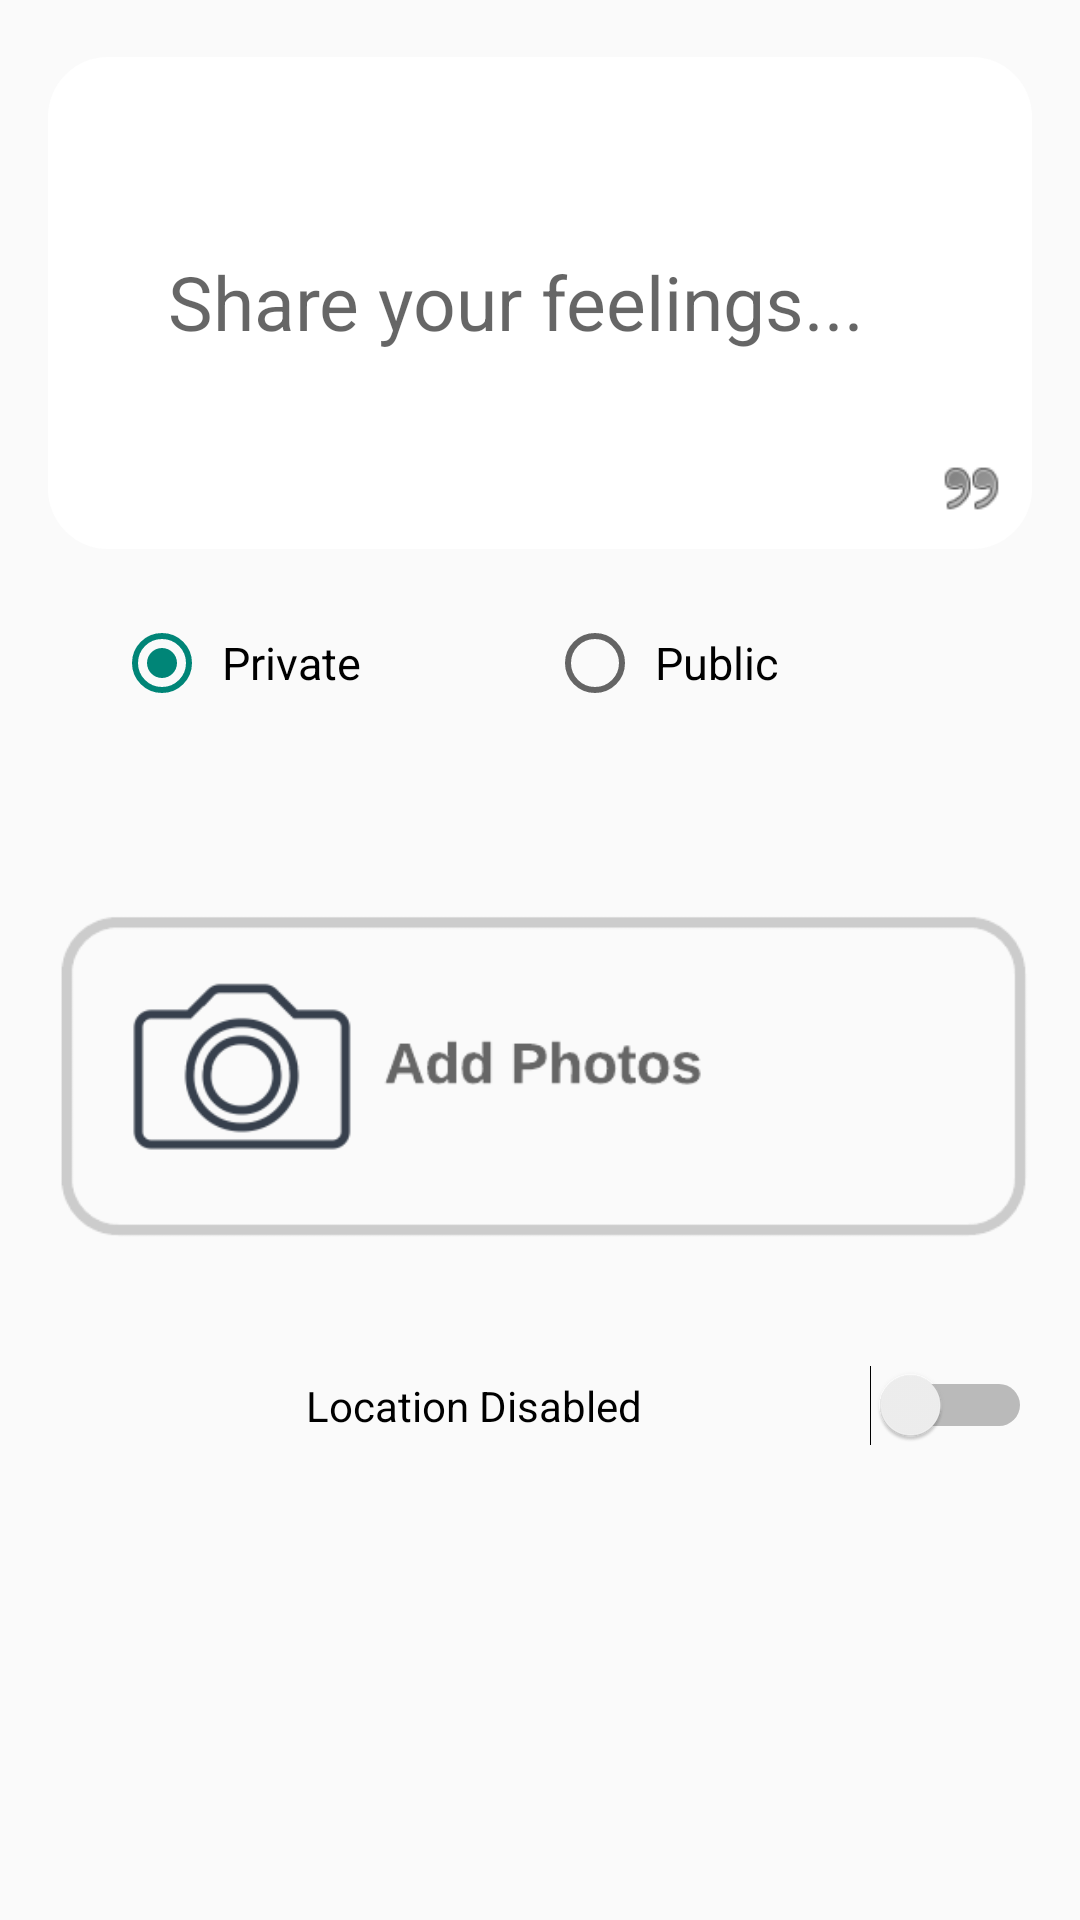

Produce the Android XML layout that renders to this screen, including the resource entries it uses.
<!-- AndroidManifest.xml: application theme AppTheme -->
<!-- res/layout/activity_make_post.xml -->
<ScrollView
    xmlns:android="http://schemas.android.com/apk/res/android"
    xmlns:tools="http://schemas.android.com/tools"
    tools:context="com.example.cs65project.habitme.MakePostActivity" android:layout_height="wrap_content"
    android:layout_width="match_parent">

    <LinearLayout  android:layout_width="match_parent"
        android:layout_height="match_parent" android:paddingLeft="@dimen/activity_horizontal_margin"
        android:paddingRight="@dimen/activity_horizontal_margin"
        android:paddingTop="@dimen/activity_vertical_margin"
        android:paddingBottom="@dimen/activity_vertical_margin"
        android:orientation="vertical"

        android:weightSum="1">
        <LinearLayout
            android:layout_width="match_parent"
            android:layout_height="wrap_content"
            android:orientation="vertical"
            android:layout_marginTop="3dp"
            android:background="@drawable/shapelistlight"
            android:focusable="true"
            android:focusableInTouchMode="true">
            <ImageView
                android:layout_width="20dp"
                android:layout_height="20dp"
                android:src="@drawable/quoteup"/>
            <EditText
                android:layout_width="293dp"
                android:layout_height="103dp"
                android:id="@+id/postContentText"
                android:hint="Share your feelings..."
                android:layout_marginLeft="30dp"
                android:textSize="25dp"
                android:textColor="@android:color/black"
                android:background="@null"/>
            <ImageView
                android:layout_width="21dp"
                android:layout_height="21dp"
                android:src="@drawable/quotedown"
                android:layout_gravity="right" />
        </LinearLayout>
        <RadioGroup
            android:id="@+id/select_privacy"
            android:layout_width="match_parent"
            android:layout_height="wrap_content"
            android:layout_marginTop="10dp"
            android:weightSum="2"
            android:layout_margin="22dp"
            android:orientation="horizontal" >

            <RadioButton
                android:id="@+id/radio_button_private"
                android:layout_width="wrap_content"
                android:layout_height="wrap_content"
                android:paddingStart="4dp"
                android:textSize="15sp"
                android:layout_weight="1"
                android:checked="true"
                android:text="Private" />

            <RadioButton
                android:id="@+id/radio_button_public"
                android:layout_width="wrap_content"
                android:layout_height="wrap_content"
                android:paddingStart="4dp"
                android:textSize="15sp"
                android:layout_weight="1"
                android:text="Public" />
        </RadioGroup>
        <ImageView
            android:layout_width="wrap_content"
            android:layout_height="wrap_content"
            android:id="@+id/postPicture"
            android:src="@drawable/addpicture_button_selector"
            android:onClick="true"
            />
        <Switch
            android:id = "@+id/locationToggle"
            android:layout_width="match_parent"
            android:layout_height="wrap_content"
            android:textAlignment="center"
            android:text="Location Disabled"
            android:layout_marginLeft="10dp"/>

    </LinearLayout>
</ScrollView>
<!-- resources referenced by this layout -->
<resources>
  <dimen name="activity_horizontal_margin">16dp</dimen>
  <dimen name="activity_vertical_margin">16dp</dimen>
  <!-- drawable addpicture_button_selector (drawable) -->
  <?xml version="1.0" encoding="utf-8"?>
  <selector xmlns:android="http://schemas.android.com/apk/res/android">
      <item  
          android:state_pressed="true"
          android:drawable="@drawable/addpicture_pressed"/>
      <item 
          android:state_pressed="false"
          android:drawable="@drawable/addpicture"/>
  </selector>
  <!-- drawable quotedown: png bitmap (drawable, 1159 bytes) -->
  <!-- drawable shapelistlight (drawable) -->
  <?xml version="1.0" encoding="UTF-8"?>
   
  <shape 
      xmlns:android="http://schemas.android.com/apk/res/android" 
      android:shape="rectangle"> 
       
      <solid android:color="@color/cardview_light_background" />
       
       
      <corners android:radius="20dip" />
        
   
  <padding 
     android:left="10dp" 
     android:top="10dp" 
     android:right="10dp" 
     android:bottom="10dp" 
  /> 
  </shape>
  <style name="AppTheme" parent="android:Theme.Material.Light">
          <item name="android:statusBarColor">#587F20</item>
          <item name="android:textColorPrimary">#FFF</item>
          
      </style>
  <!-- drawable addpicture_pressed: png bitmap (drawable, 27585 bytes) -->
  <!-- drawable addpicture: png bitmap (drawable, 12843 bytes) -->
</resources>
